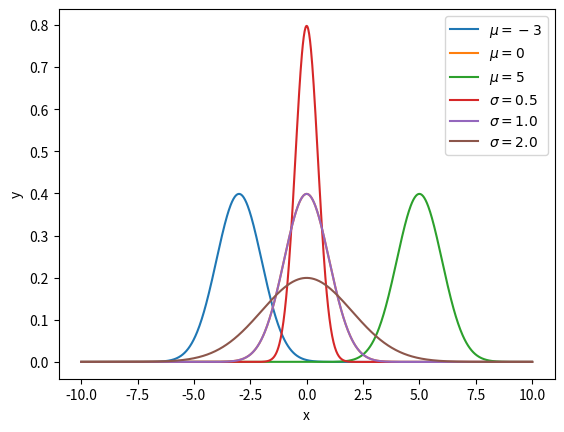

Recreate this plot in Python.
import numpy as np
import matplotlib.pyplot as plt


def normal(x, mu: float = 0.0, sigma: float = 1.0):
    return (1 / (sigma * np.sqrt(2 * np.pi))) * np.exp(-0.5 * ((x - mu) / sigma) ** 2)


x = np.linspace(-10, 10, 1000)

y0 = normal(x, mu=-3)
y1 = normal(x, mu=0)
y2 = normal(x, mu=5)

plt.plot(x, y0, label=r"$\mu=-3$")
plt.plot(x, y1, label=r"$\mu=0$")
plt.plot(x, y2, label=r"$\mu=5$")
plt.legend()
plt.xlabel("x")
plt.ylabel("y")
plt.show()

y0 = normal(x, sigma=0.5)
y1 = normal(x, sigma=1.0)
y2 = normal(x, sigma=2.0)

plt.plot(x, y0, label=r"$\sigma=0.5$")
plt.plot(x, y1, label=r"$\sigma=1.0$")
plt.plot(x, y2, label=r"$\sigma=2.0$")
plt.legend()
plt.xlabel("x")
plt.ylabel("y")
plt.show()
